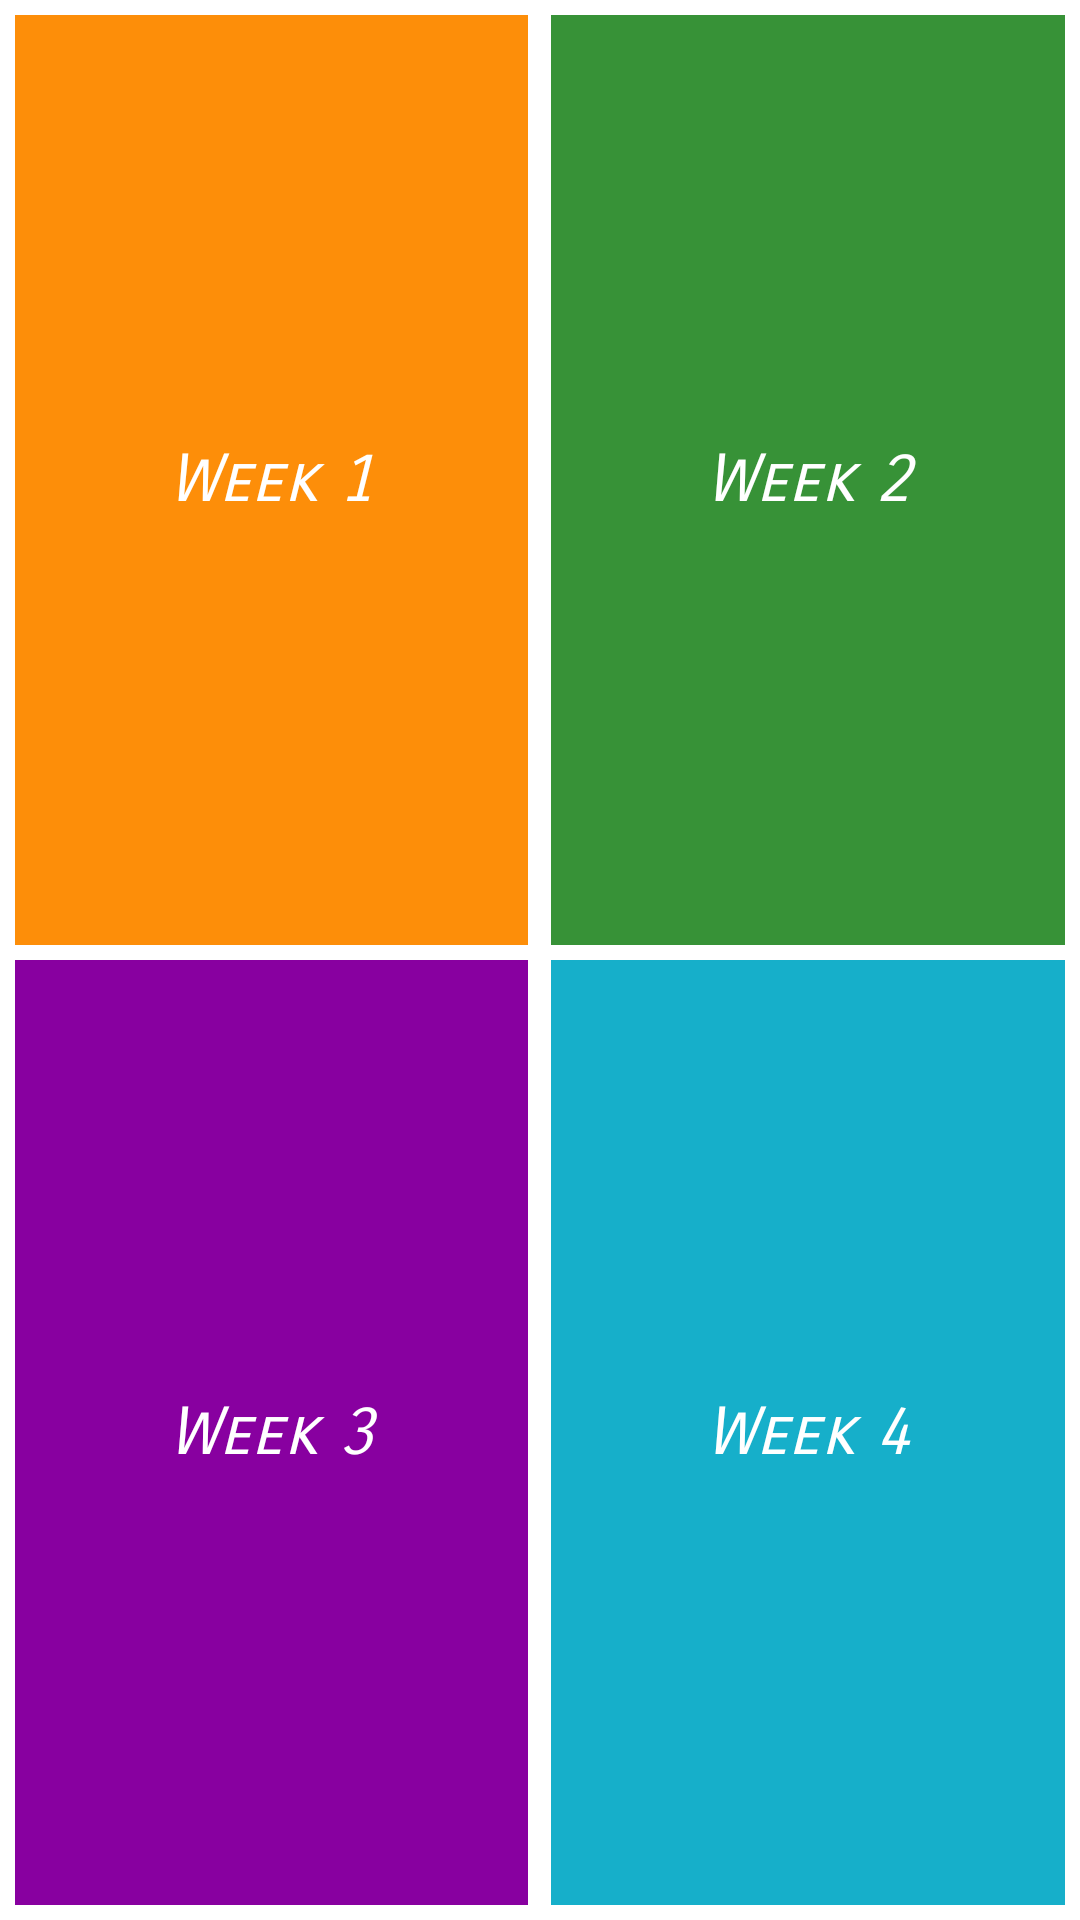

Produce the Android XML layout that renders to this screen, including the resource entries it uses.
<!-- AndroidManifest.xml: application theme DefaultTheme -->
<!-- res/layout/activity_main.xml -->
<?xml version="1.0" encoding="utf-8"?>
<LinearLayout
    xmlns:android="http://schemas.android.com/apk/res/android"
    xmlns:tools="http://schemas.android.com/tools"
    android:id="@+id/main"
    android:layout_width="match_parent"
    android:layout_height="match_parent"
    android:background="@color/white"
    android:orientation="vertical"
    tools:context="com.webatu.bardenwells.foodfactory.MainActivity">

    <LinearLayout
        android:layout_width="match_parent"
        android:layout_height="match_parent"
        android:layout_weight="2">

        <TextView
            android:id="@+id/why_spanish"
            style="@style/CategoryStyle"
            android:layout_marginBottom="5dp"
            android:layout_marginLeft="5dp"
            android:layout_marginRight="2.5dp"
            android:layout_marginTop="5dp"
            android:background="@color/why_spanish"
            android:fontFamily="sans-serif-smallcaps"
            android:text="Week 1"
            android:textStyle="italic" />

        <TextView
            android:id="@+id/alphabets"
            style="@style/CategoryStyle"
            android:layout_marginBottom="5dp"
            android:layout_marginLeft="5dp"
            android:layout_marginTop="5dp"
            android:layout_marginRight="5dp"
            android:background="@color/alphabets"
            android:text="Week 2"
            android:textStyle="italic" />

    </LinearLayout>

    <LinearLayout
        android:layout_width="match_parent"
        android:layout_height="match_parent"
        android:layout_weight="2">

        <TextView
            android:id="@+id/numbers"
            style="@style/CategoryStyle"
            android:layout_marginBottom="5dp"
            android:layout_marginLeft="5dp"
            android:layout_marginRight="5dp"
            android:background="@color/numbers"
            android:text="Week 3"
            android:textStyle="italic" />

        <TextView
            android:id="@+id/colors"
            style="@style/CategoryStyle"
            android:layout_marginBottom="5dp"
            android:layout_marginLeft="2.5dp"
            android:layout_marginRight="5dp"
            android:background="@color/colors"
            android:text="Week 4"
            android:textStyle="italic" />

    </LinearLayout>

</LinearLayout>
<!-- resources referenced by this layout -->
<resources>
  <color name="alphabets">#379237</color>
  <color name="colors">#16AFCA</color>
  <color name="numbers">#8800A0</color>
  <color name="white">#FFFFFF</color>
  <color name="why_spanish">#FD8E09</color>
  <style name="CategoryStyle">
          <item name="android:layout_width">0dp</item>
          <item name="android:layout_height">match_parent</item>
          <item name="android:layout_weight">1</item>
          <item name="android:gravity">center</item>
          <item name="android:fontFamily">sans-serif-smallcaps</item>
          <item name="android:padding">30dp</item>
          <item name="android:textColor">@android:color/white</item>
          <item name="android:textStyle">bold</item>
          <item name="android:textAppearance">?android:textAppearanceLarge</item>
      </style>
  <style name="DefaultTheme" parent="Theme.AppCompat.Light.DarkActionBar">
  
          
          <item name="android:actionOverflowButtonStyle">@style/MyActionButtonOverflow</item>
  
          
          <item name="colorPrimary">@color/black</item>
          <item name="colorPrimaryDark">@color/colorPrimaryDark</item>
          <item name="colorAccent">@color/colorAccent</item>
      </style>
  <style name="MyActionButtonOverflow" parent="android:style/Widget.Holo.Light.ActionButton.Overflow">
          <item name="android:src">@drawable/ic_settings_white_24dp</item>
          <item name="android:background">?android:attr/actionBarItemBackground</item>
          <item name="android:contentDescription">"Lala"</item>
      </style>
  <color name="black">#000</color>
  <color type="color" name="colorPrimaryDark">#303F9F</color>
  <color type="color" name="colorAccent">#FF4081</color>
</resources>
